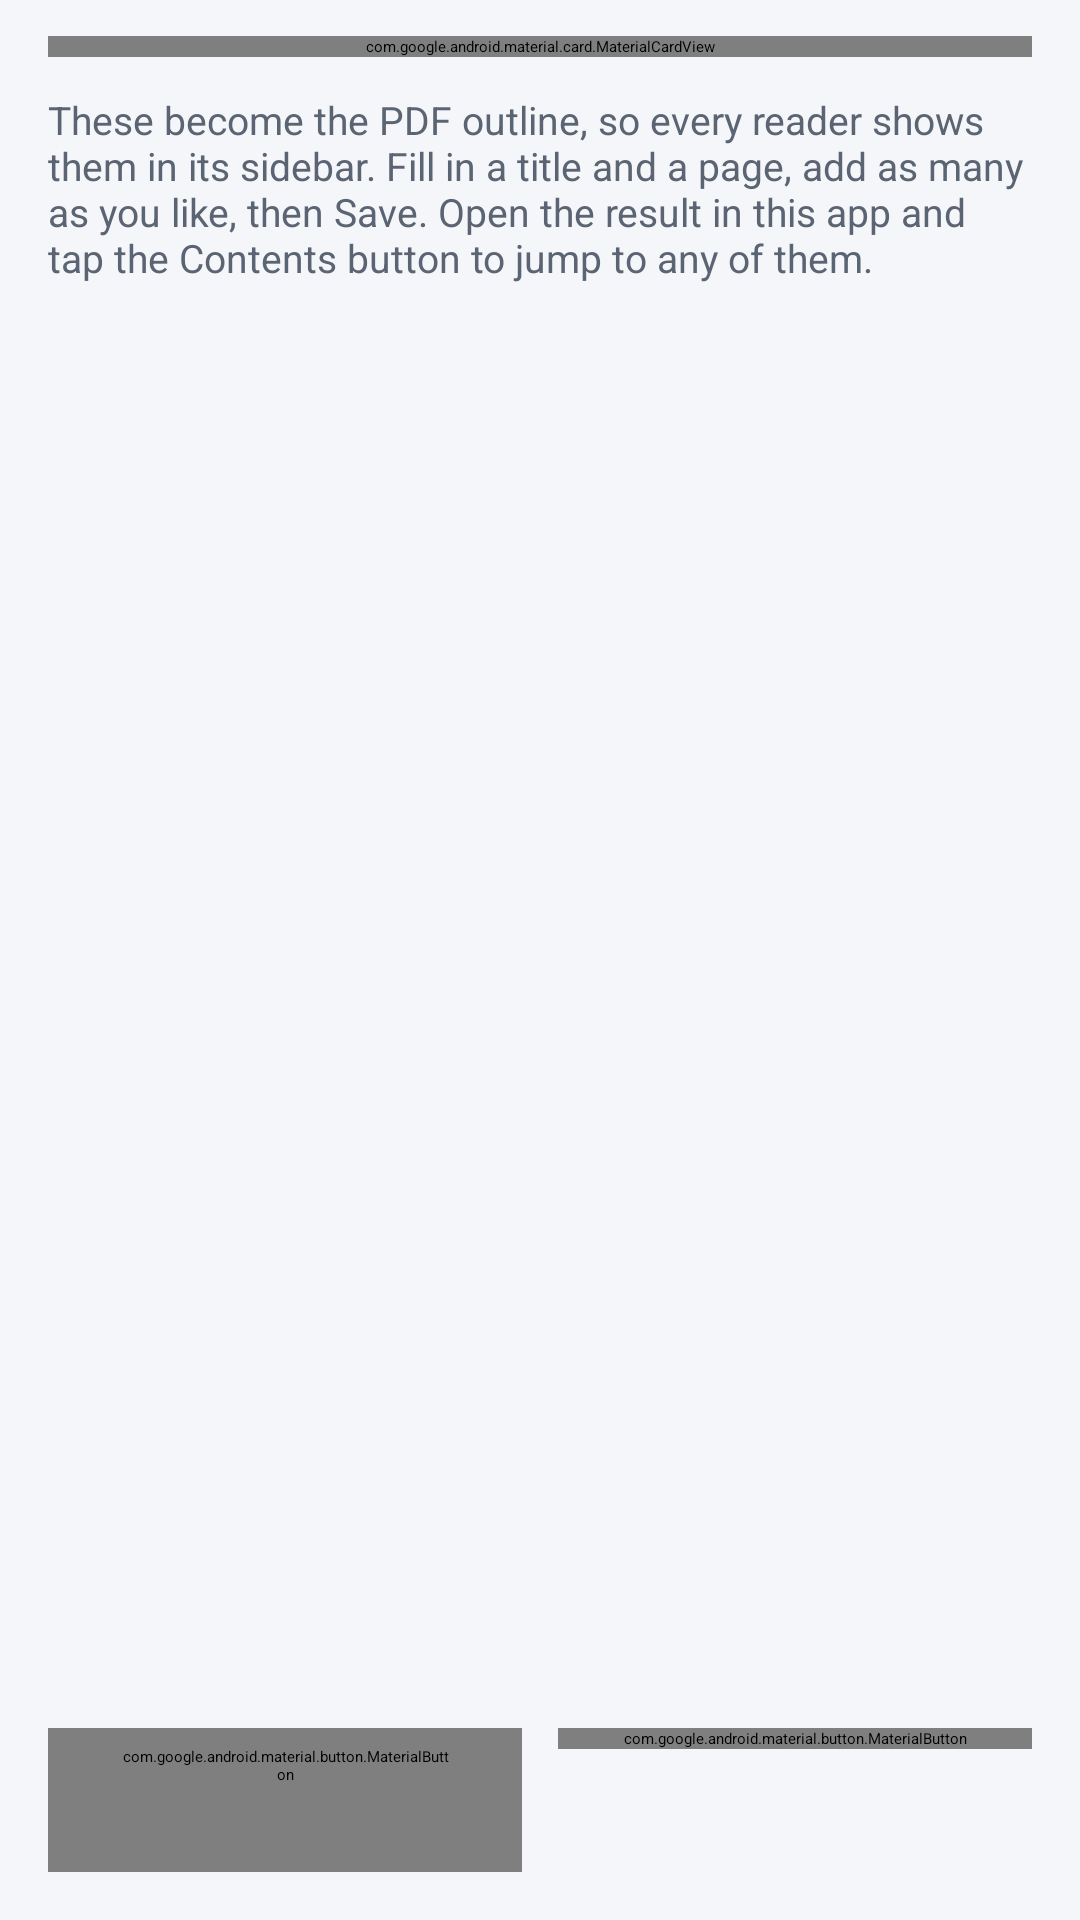

Write the Android layout XML for this screen, with the resource values it uses.
<!-- AndroidManifest.xml: application theme Theme.KavoPDF -->
<!-- res/layout/activity_bookmarks.xml -->
<?xml version="1.0" encoding="utf-8"?>
<LinearLayout xmlns:android="http://schemas.android.com/apk/res/android"
    xmlns:app="http://schemas.android.com/apk/res-auto"
    android:layout_width="match_parent"
    android:layout_height="match_parent"
    android:background="@color/app_background"
    android:orientation="vertical">

    <com.google.android.material.appbar.MaterialToolbar
        android:id="@+id/toolbar"
        android:layout_width="match_parent"
        android:layout_height="?attr/actionBarSize"
        android:background="?attr/colorPrimary"
        app:navigationIcon="@drawable/ic_back"
        app:title="@string/tool_bookmarks"
        app:titleTextColor="?attr/colorOnPrimary" />

    <com.google.android.material.card.MaterialCardView
        android:layout_width="match_parent"
        android:layout_height="wrap_content"
        android:layout_marginStart="16dp"
        android:layout_marginTop="12dp"
        android:layout_marginEnd="16dp"
        app:cardCornerRadius="20dp">

        <LinearLayout
            android:layout_width="match_parent"
            android:layout_height="wrap_content"
            android:gravity="center_vertical"
            android:orientation="horizontal"
            android:padding="14dp">

            <ImageView
                android:layout_width="26dp"
                android:layout_height="26dp"
                android:contentDescription="@string/tool_bookmarks"
                android:src="@drawable/ic_bookmark"
                app:tint="@color/brand_primary" />

            <TextView
                android:id="@+id/fileName"
                android:layout_width="0dp"
                android:layout_height="wrap_content"
                android:layout_marginStart="12dp"
                android:layout_weight="1"
                android:ellipsize="middle"
                android:maxLines="1"
                android:text="@string/msg_no_file_chosen"
                android:textColor="@color/text_primary"
                android:textSize="14sp" />

            <com.google.android.material.button.MaterialButton
                android:id="@+id/btnChoose"
                style="@style/Widget.KavoPDF.Button.Text"
                android:layout_width="wrap_content"
                android:layout_height="wrap_content"
                android:text="@string/action_choose_pdf" />
        </LinearLayout>
    </com.google.android.material.card.MaterialCardView>

    <TextView
        android:id="@+id/info"
        android:layout_width="match_parent"
        android:layout_height="wrap_content"
        android:paddingStart="16dp"
        android:paddingTop="12dp"
        android:paddingEnd="16dp"
        android:text="@string/bookmarks_info"
        android:textColor="@color/text_secondary"
        android:textSize="13sp" />

    <ScrollView
        android:layout_width="match_parent"
        android:layout_height="0dp"
        android:layout_weight="1"
        android:overScrollMode="never"
        android:paddingStart="12dp"
        android:paddingTop="6dp"
        android:paddingEnd="12dp"
        android:paddingBottom="6dp">

        <LinearLayout
            android:id="@+id/list"
            android:layout_width="match_parent"
            android:layout_height="wrap_content"
            android:orientation="vertical" />
    </ScrollView>

    <LinearLayout
        android:layout_width="match_parent"
        android:layout_height="wrap_content"
        android:orientation="horizontal"
        android:paddingStart="16dp"
        android:paddingTop="6dp"
        android:paddingEnd="16dp"
        android:paddingBottom="16dp">

        <com.google.android.material.button.MaterialButton
            android:id="@+id/btnAdd"
            style="@style/Widget.KavoPDF.Button.Outlined"
            android:layout_width="0dp"
            android:layout_height="wrap_content"
            android:layout_marginEnd="6dp"
            android:layout_weight="1"
            android:text="@string/bookmark_add" />

        <com.google.android.material.button.MaterialButton
            android:id="@+id/btnSave"
            android:layout_width="0dp"
            android:layout_height="wrap_content"
            android:layout_marginStart="6dp"
            android:layout_weight="1"
            android:enabled="false"
            android:text="@string/bookmark_save" />
    </LinearLayout>
</LinearLayout>
<!-- resources referenced by this layout -->
<resources>
  <color name="app_background">#FFF5F6FA</color>
  <color name="brand_primary">#FF3B5BDB</color>
  <color name="text_primary">#FF16181D</color>
  <color name="text_secondary">#FF5B6472</color>
  <string name="action_choose_pdf">Choose PDF</string>
  <string name="bookmark_add">Add a bookmark</string>
  <string name="bookmark_save">Save bookmarks</string>
  <string name="bookmarks_info">These become the PDF outline, so every reader shows them in its sidebar. Fill in a title and a page, add as many as you like, then Save. Open the result in this app and tap the Contents button to jump to any of them.</string>
  <string name="msg_no_file_chosen">No PDF chosen</string>
  <string name="tool_bookmarks">Bookmarks</string>
  <style name="Widget.KavoPDF.Button.Outlined" parent="Widget.Material3.Button.OutlinedButton">
          <item name="shapeAppearance">@style/ShapeAppearance.KavoPDF.Pill</item>
      </style>
  <style name="Widget.KavoPDF.Button.Text" parent="Widget.Material3.Button.TextButton">
          <item name="shapeAppearance">@style/ShapeAppearance.KavoPDF.Pill</item>
      </style>
  <style name="ShapeAppearance.KavoPDF.Pill" parent="">
          <item name="cornerFamily">rounded</item>
          <item name="cornerSize">50%</item>
      </style>
  <color name="white">#FFFFFFFF</color>
  <color name="brand_secondary">#FF0C8599</color>
  <color name="brand_secondary_container">#FFD3F1F5</color>
  <color name="surface">#FFFFFFFF</color>
  <style name="Widget.KavoPDF.PopupMenu" parent="Widget.Material3.PopupMenu">
          <item name="android:popupAnimationStyle">@style/Animation.KavoPDF.None</item>
          <item name="android:popupElevation">2dp</item>
          <item name="android:popupBackground">@drawable/bg_popup_pill</item>
          <item name="android:itemBackground">@drawable/bg_menu_item</item>
      </style>
  <style name="Widget.KavoPDF.Button" parent="Widget.Material3.Button">
          <item name="shapeAppearance">@style/ShapeAppearance.KavoPDF.Pill</item>
      </style>
  <style name="ShapeAppearance.KavoPDF.CornerExtraSmall" parent="">
          <item name="cornerFamily">rounded</item><item name="cornerSize">8dp</item>
      </style>
  <style name="ShapeAppearance.KavoPDF.CornerSmall" parent="">
          <item name="cornerFamily">rounded</item><item name="cornerSize">12dp</item>
      </style>
  <style name="ShapeAppearance.KavoPDF.CornerMedium" parent="">
          <item name="cornerFamily">rounded</item><item name="cornerSize">16dp</item>
      </style>
  <style name="ShapeAppearance.KavoPDF.CornerLarge" parent="">
          <item name="cornerFamily">rounded</item><item name="cornerSize">24dp</item>
      </style>
  <style name="ShapeAppearance.KavoPDF.CornerExtraLarge" parent="">
          <item name="cornerFamily">rounded</item><item name="cornerSize">32dp</item>
      </style>
  <style name="ThemeOverlay.KavoPDF.Dialog" parent="ThemeOverlay.Material3.MaterialAlertDialog">
          <item name="shapeAppearanceOverlay">@style/ShapeAppearance.KavoPDF.Dialog</item>
          <item name="android:windowBackground">@drawable/bg_dialog_rounded</item>
          <item name="android:backgroundDimAmount">0.55</item>
      </style>
  <color name="field_bg">#FFF0F1F5</color>
  <style name="ShapeAppearance.KavoPDF.Dialog" parent="">
          <item name="cornerFamily">rounded</item>
          <item name="cornerSize">26dp</item>
      </style>
  <!-- drawable bg_dialog_rounded (drawable) -->
  <?xml version="1.0" encoding="utf-8"?>
  <shape xmlns:android="http://schemas.android.com/apk/res/android"
      android:shape="rectangle">
      <solid android:color="@color/surface" />
      <corners android:radius="26dp" />
  </shape>
</resources>
